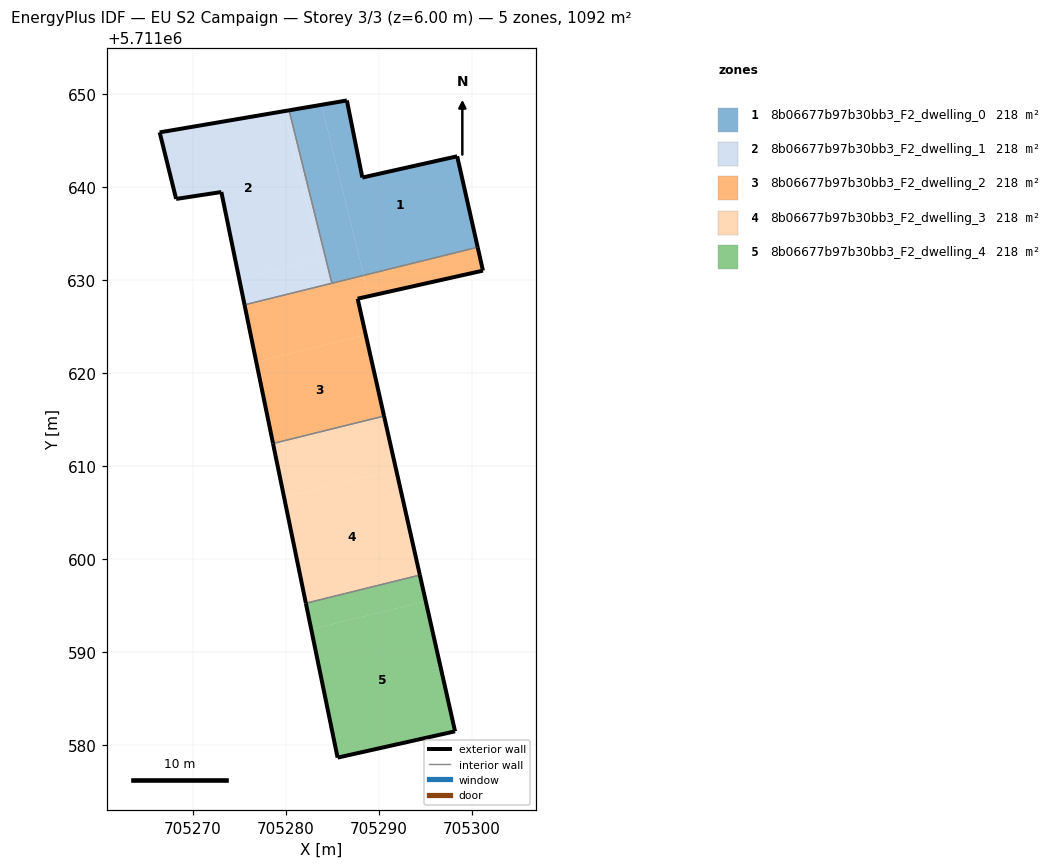
=== STOREY PLAN SPEC (per zone: floor XY polygon, exterior-wall plan segments, windows/doors) ===
zone 1: 8b06677b97b30bb3_F2_dwelling_0  (218.3 m²)
  floor: (705300.65, 5711633.49) (705298.47, 5711643.15) (705298.45, 5711643.27) (705288.25, 5711640.99) (705286.59, 5711649.27) (705283.87, 5711648.81) (705288.40, 5711630.46)
  floor: (705288.40, 5711630.46) (705283.87, 5711648.81) (705280.38, 5711648.21) (705284.97, 5711629.62)
  exterior wall: (705288.25, 5711640.99) – (705298.45, 5711643.27)  [10.5 m]
  exterior wall: (705298.45, 5711643.27) – (705300.65, 5711633.49)  [10.0 m]
  exterior wall: (705280.38, 5711648.21) – (705286.59, 5711649.27)  [6.3 m]
  exterior wall: (705286.59, 5711649.27) – (705288.25, 5711640.99)  [8.5 m]
  interior walls: 2
zone 2: 8b06677b97b30bb3_F2_dwelling_1  (218.3 m²)
  floor: (705283.75, 5711632.22) (705279.82, 5711648.12) (705266.46, 5711645.84) (705268.23, 5711638.68) (705273.09, 5711639.42) (705275.02, 5711630.06)
  floor: (705284.97, 5711629.62) (705280.38, 5711648.21) (705279.82, 5711648.12) (705283.75, 5711632.22) (705275.02, 5711630.06) (705275.59, 5711627.30)
  exterior wall: (705275.58, 5711627.30) – (705273.09, 5711639.42)  [12.4 m]
  exterior wall: (705273.09, 5711639.42) – (705268.23, 5711638.68)  [4.9 m]
  exterior wall: (705268.23, 5711638.68) – (705266.46, 5711645.84)  [7.4 m]
  exterior wall: (705266.46, 5711645.84) – (705280.38, 5711648.21)  [14.1 m]
  interior walls: 2
zone 3: 8b06677b97b30bb3_F2_dwelling_2  (218.3 m²)
  floor: (705288.62, 5711624.06) (705287.74, 5711627.96) (705288.95, 5711628.23) (705288.40, 5711630.46) (705275.59, 5711627.30) (705276.85, 5711621.15)
  floor: (705301.22, 5711630.97) (705300.65, 5711633.49) (705288.40, 5711630.46) (705288.95, 5711628.23)
  floor: (705290.58, 5711615.34) (705288.62, 5711624.06) (705276.85, 5711621.15) (705278.65, 5711612.39)
  exterior wall: (705278.65, 5711612.39) – (705275.58, 5711627.30)  [15.2 m]
  exterior wall: (705300.65, 5711633.49) – (705301.22, 5711630.97)  [2.6 m]
  exterior wall: (705301.22, 5711630.97) – (705287.74, 5711627.96)  [13.8 m]
  exterior wall: (705287.74, 5711627.96) – (705290.58, 5711615.34)  [12.9 m]
  interior walls: 3
zone 4: 8b06677b97b30bb3_F2_dwelling_3  (218.3 m²)
  floor: (705291.88, 5711609.59) (705290.58, 5711615.34) (705278.65, 5711612.39) (705279.84, 5711606.61)
  floor: (705294.44, 5711598.24) (705291.88, 5711609.59) (705279.84, 5711606.61) (705282.18, 5711595.21)
  exterior wall: (705290.58, 5711615.34) – (705294.44, 5711598.24)  [17.5 m]
  exterior wall: (705282.18, 5711595.21) – (705278.65, 5711612.39)  [17.5 m]
  interior walls: 2
zone 5: 8b06677b97b30bb3_F2_dwelling_4  (218.3 m²)
  floor: (705298.22, 5711581.44) (705295.07, 5711595.44) (705282.76, 5711592.39) (705285.59, 5711578.62)
  floor: (705295.07, 5711595.44) (705294.44, 5711598.24) (705282.18, 5711595.21) (705282.76, 5711592.39)
  exterior wall: (705294.44, 5711598.24) – (705298.22, 5711581.44)  [17.2 m]
  exterior wall: (705298.22, 5711581.44) – (705285.59, 5711578.62)  [12.9 m]
  exterior wall: (705285.59, 5711578.62) – (705282.18, 5711595.21)  [16.9 m]
  interior walls: 1

=== DERIVED (storey summary) ===
Building: EU S2 Campaign
Storey: 3 of 3  (floor level z = 6.00 m)
Storey gross floor area: 1091.5 m²
Zones on this storey: 5
  - 8b06677b97b30bb3_F2_dwelling_0: floor 218.3 m²; exterior wall 35.2 m (105.7 m²); WWR 0.0%
  - 8b06677b97b30bb3_F2_dwelling_1: floor 218.3 m²; exterior wall 38.8 m (116.4 m²); WWR 0.0%
  - 8b06677b97b30bb3_F2_dwelling_2: floor 218.3 m²; exterior wall 44.5 m (133.6 m²); WWR 0.0%
  - 8b06677b97b30bb3_F2_dwelling_3: floor 218.3 m²; exterior wall 35.1 m (105.2 m²); WWR 0.0%
  - 8b06677b97b30bb3_F2_dwelling_4: floor 218.3 m²; exterior wall 47.1 m (141.3 m²); WWR 0.0%
Zone adjacency (shared interzone walls):
  - 8b06677b97b30bb3_F2_dwelling_0 ↔ 8b06677b97b30bb3_F2_dwelling_1
  - 8b06677b97b30bb3_F2_dwelling_0 ↔ 8b06677b97b30bb3_F2_dwelling_2
  - 8b06677b97b30bb3_F2_dwelling_1 ↔ 8b06677b97b30bb3_F2_dwelling_2
  - 8b06677b97b30bb3_F2_dwelling_2 ↔ 8b06677b97b30bb3_F2_dwelling_3
  - 8b06677b97b30bb3_F2_dwelling_3 ↔ 8b06677b97b30bb3_F2_dwelling_4